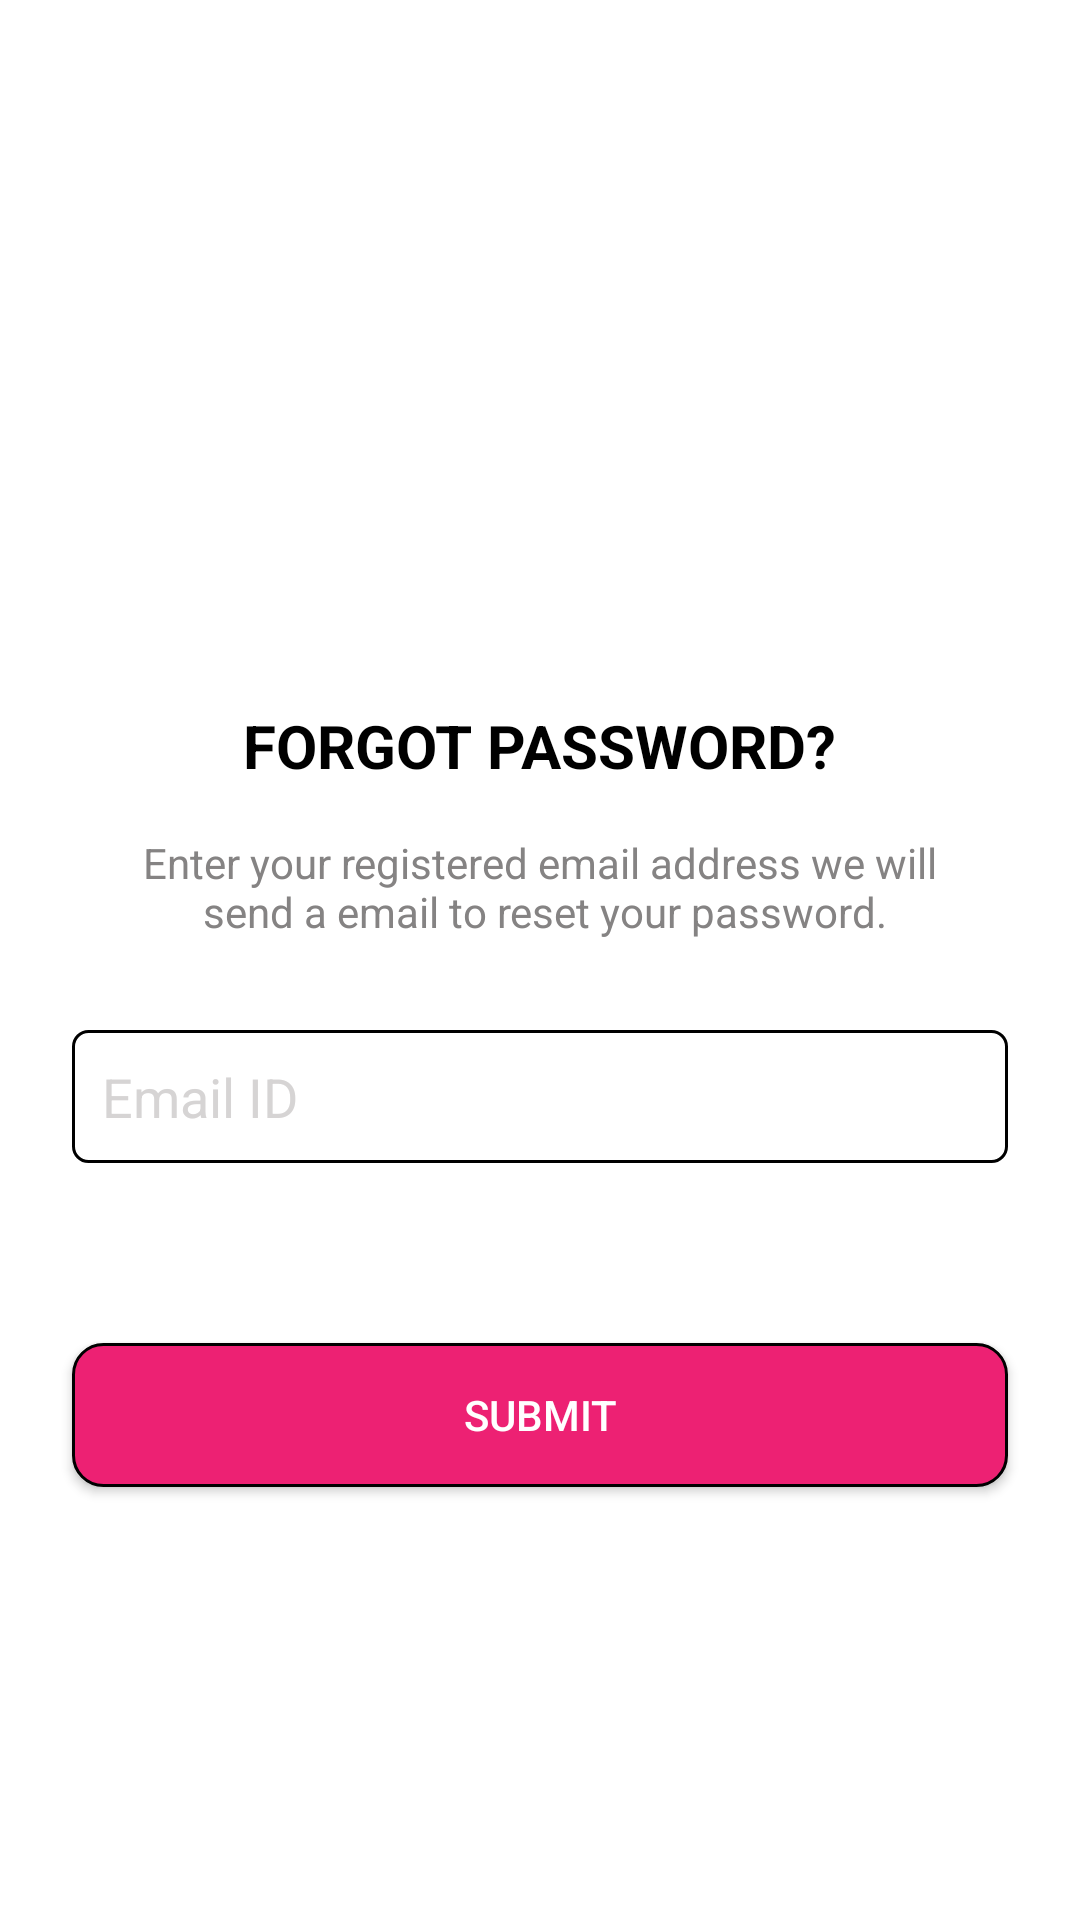

Layout XML and referenced resources for this Android screen:
<!-- AndroidManifest.xml: activity theme Theme.AppCompat.NoActionBar -->
<!-- res/layout/activity_forgot_password.xml -->
<?xml version="1.0" encoding="utf-8"?>
<androidx.constraintlayout.widget.ConstraintLayout
    xmlns:android="http://schemas.android.com/apk/res/android"
    xmlns:app="http://schemas.android.com/apk/res-auto"
    xmlns:tools="http://schemas.android.com/tools"
    android:layout_width="match_parent"
    android:layout_height="match_parent"
    android:background="#FFF"
    android:id="@+id/content"
    tools:context=".activities.LoginActivity">

    <FrameLayout
        android:id="@+id/fl_header_image"
        android:layout_width="wrap_content"
        android:layout_height="200dp"
        app:layout_constraintTop_toTopOf="parent"
        app:layout_constraintStart_toStartOf="parent"
        app:layout_constraintEnd_toEndOf="parent">

        <ImageView
            android:layout_width="match_parent"
            android:layout_height="match_parent"
            android:src="@drawable/auth_screens_background"
            android:contentDescription="Image"
            android:scaleType="fitXY" />

        <ImageView
            android:layout_width="wrap_content"
            android:layout_height="wrap_content"
            android:src="@drawable/shopping_logo"
            android:contentDescription="ECommerce App"
            android:layout_gravity="center"
            android:scaleType="fitCenter"
            app:tint="@color/white" />

        <ImageView
            android:id="@+id/back_btn"
            android:layout_width="wrap_content"
            android:layout_height="wrap_content"
            android:layout_gravity="start|top"
            android:layout_marginTop="24dp"
            android:layout_marginStart="16dp"
            android:src="@drawable/ic_back_white" />

    </FrameLayout>

    <TextView
        android:id="@+id/tv_title"
        android:layout_width="wrap_content"
        android:layout_height="wrap_content"
        android:layout_marginTop="35dp"
        android:text="FORGOT PASSWORD?"
        android:textColor="@color/black"
        android:textSize="20sp"
        android:textStyle="bold"
        app:layout_constraintStart_toStartOf="parent"
        app:layout_constraintEnd_toEndOf="parent"
        app:layout_constraintTop_toBottomOf="@id/fl_header_image" />

    <TextView
        android:id="@+id/tv_forgot_password_msg"
        android:layout_width="wrap_content"
        android:layout_height="wrap_content"
        android:layout_marginTop="16dp"
        app:layout_constraintTop_toBottomOf="@id/tv_title"
        app:layout_constraintStart_toStartOf="parent"
        app:layout_constraintEnd_toEndOf="parent"
        android:text="@string/forgot_password_msg"
        android:layout_marginStart="24dp"
        android:layout_marginEnd="24dp"
        android:textColor="@color/lightCloor3"
        android:textSize="14sp"/>

    <EditText
        android:id="@+id/et_email"
        android:layout_width="match_parent"
        android:layout_height="wrap_content"
        app:layout_constraintTop_toBottomOf="@id/tv_forgot_password_msg"
        app:layout_constraintStart_toStartOf="parent"
        app:layout_constraintEnd_toEndOf="parent"
        android:layout_marginTop="30dp"
        android:layout_marginStart="24dp"
        android:layout_marginEnd="24dp"
        android:textColor="#000"
        android:padding="10dp"
        android:textSize="18sp"
        android:textColorHint="#D6D4D4"
        android:background="@drawable/rect_border"
        android:hint="Email ID" />

    <Button
        android:id="@+id/submit_btn"
        android:layout_width="match_parent"
        android:layout_height="wrap_content"
        app:layout_constraintTop_toBottomOf="@id/et_email"
        app:layout_constraintStart_toStartOf="parent"
        app:layout_constraintEnd_toEndOf="parent"
        android:layout_marginTop="60dp"
        android:layout_marginStart="24dp"
        android:layout_marginEnd="24dp"
        android:background="@drawable/button_border"
        android:text="submit" />


</androidx.constraintlayout.widget.ConstraintLayout>
<!-- resources referenced by this layout -->
<resources>
  <color name="black">#FF000000</color>
  <color name="lightCloor3">#858383</color>
  <color name="white">#FFFFFFFF</color>
  <!-- drawable button_border (drawable) -->
  <?xml version="1.0" encoding="utf-8"?>
  <shape xmlns:android="http://schemas.android.com/apk/res/android"
      android:shape="rectangle">
  
      <stroke
          android:width="1dp"
          android:color="@color/black" />
  
      <solid android:color="@color/colorAccent" />
  
      <corners android:radius="10dp" />
  </shape>
  <!-- drawable rect_border (drawable) -->
  <?xml version="1.0" encoding="utf-8"?>
  <shape xmlns:android="http://schemas.android.com/apk/res/android"
      android:shape="rectangle">
  
      <stroke
          android:width="1dp"
          android:color="@color/black" />
  
      <solid android:color="@color/white" />
  
      <corners android:radius="5dp" />
  
  </shape>
  <!-- drawable shopping_logo (drawable) -->
  <vector android:height="32dp" android:tint="?attr/colorControlNormal"
      android:viewportHeight="24" android:viewportWidth="24"
      android:width="32dp" xmlns:android="http://schemas.android.com/apk/res/android">
      <path android:fillColor="@android:color/white" android:pathData="M7,18c-1.1,0 -1.99,0.9 -1.99,2S5.9,22 7,22s2,-0.9 2,-2S8.1,18 7,18zM17,18c-1.1,0 -1.99,0.9 -1.99,2s0.89,2 1.99,2s2,-0.9 2,-2S18.1,18 17,18zM8.1,13h7.45c0.75,0 1.41,-0.41 1.75,-1.03L21,4.96L19.25,4l-3.7,7H8.53L4.27,2H1v2h2l3.6,7.59l-1.35,2.44C4.52,15.37 5.48,17 7,17h12v-2H7L8.1,13zM12,2l4,4l-4,4l-1.41,-1.41L12.17,7L8,7l0,-2l4.17,0l-1.59,-1.59L12,2z"/>
  </vector>
  <string name="forgot_password_msg">Enter your registered email address we will\n \t\t\tsend a email to reset your password.</string>
  <style name="Theme.AppCompat.NoActionBar">
          <item name="windowActionBar">false</item>
          <item name="windowNoTitle">true</item>
      </style>
  <color name="colorAccent">#ED2173</color>
</resources>
